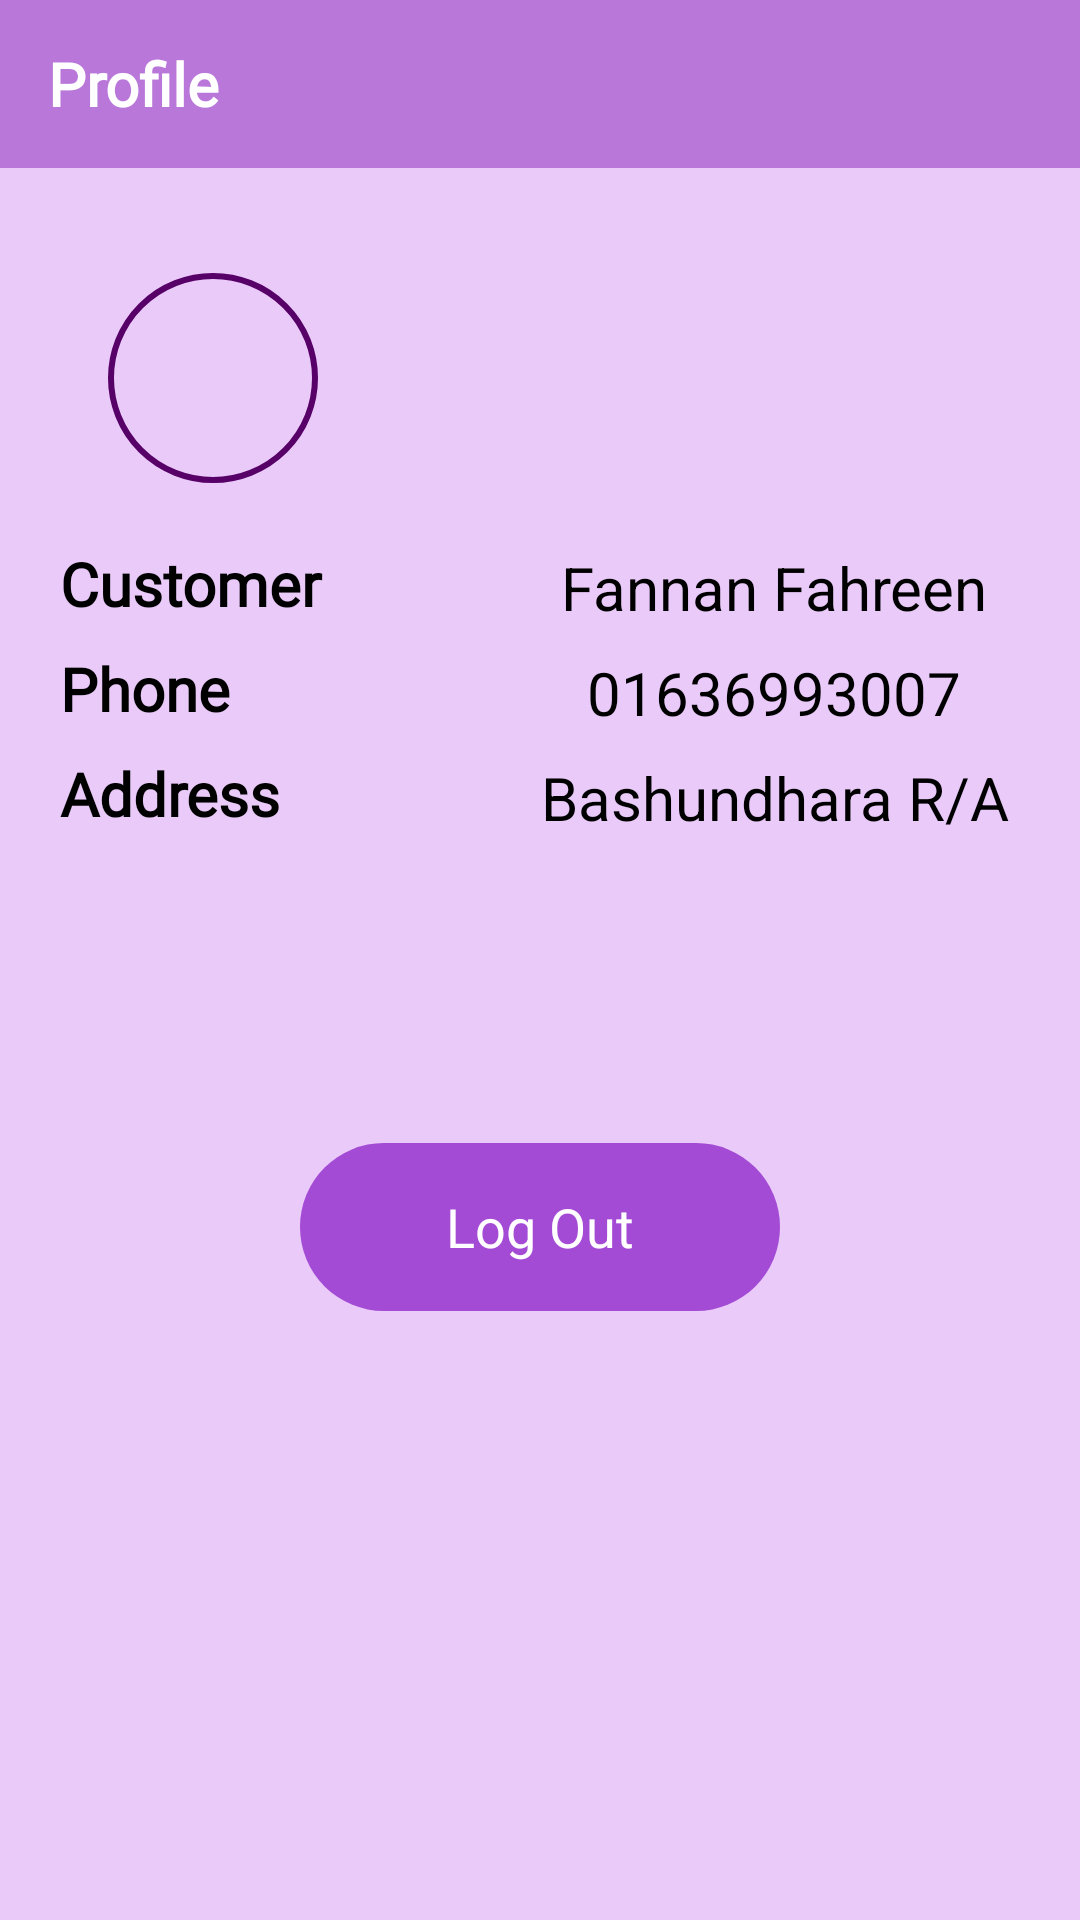

Android layout source for this screen:
<!-- AndroidManifest.xml: application theme Theme.FloresDeJardin -->
<!-- res/layout/dialog_fragment_profile.xml -->
<?xml version="1.0" encoding="utf-8"?>
<LinearLayout xmlns:android="http://schemas.android.com/apk/res/android"
    xmlns:app="http://schemas.android.com/apk/res-auto"
    xmlns:tools="http://schemas.android.com/tools"
    android:layout_width="match_parent"
    android:layout_height="match_parent"
    android:orientation="vertical"
    android:background="@color/background"
    tools:context=".ui.home.HomeFragment">



    <LinearLayout
        android:layout_width="match_parent"
        android:layout_height="?actionBarSize"
        android:gravity="center"
        android:background="@color/lavender_300"
        android:orientation="horizontal">

        <TextView
            android:layout_width="0dp"
            android:layout_height="match_parent"
            android:layout_marginStart="16dp"
            android:layout_weight=".8"
            android:gravity="start|center"
            android:textStyle="bold"
            android:text="Profile"
            android:textColor="@color/white"
            android:fontFamily="@font/jacques_francois"
            android:textSize="20sp" />

        <ImageView
            android:id="@+id/btn_close"
            android:layout_width="36dp"
            android:layout_height="36dp"
            android:layout_marginEnd="10dp"
            android:padding="10dp"
            android:src="@mipmap/ic_close"
            app:tint="@color/white"
            android:contentDescription="btn" />

    </LinearLayout>





    <ImageView
        android:id="@+id/btn_profile"
        android:layout_width="70dp"
        android:layout_height="70dp"
        android:layout_gravity="start"
        android:layout_marginStart="36dp"
        android:layout_marginTop="35dp"
        android:background="@drawable/bordered_oval_lavender"
        android:baselineAligned="false"
        android:padding="16dp"
        android:src="@mipmap/ic_user"
        app:tint="@color/lavender_500" />



    <LinearLayout
        android:layout_width="match_parent"
        android:layout_height="30dp"
        android:orientation="horizontal"
        android:layout_marginTop="20dp"
        >
        <TextView
            android:layout_width="0dp"
            android:layout_height="match_parent"
            android:layout_marginStart="20dp"
            android:layout_weight="0.2"
            android:fontFamily="@font/flower_font"
            android:text="Customer Name"
            android:textColor="@color/black"
            android:textSize="20sp"
            android:textStyle="bold" />

        <TextView
            android:id="@+id/tv_cus_name"
            android:layout_width="0dp"
            android:layout_height="match_parent"
            android:layout_weight="0.3"
            android:gravity="center"
            android:textColor="@color/black"
            android:text="Fannan Fahreen"
            android:textSize="20dp"/>

    </LinearLayout>

    <LinearLayout
        android:layout_width="match_parent"
        android:layout_height="30dp"
        android:orientation="horizontal"
        android:layout_marginTop="5dp"
        >
        <TextView
            android:layout_width="0dp"
            android:layout_height="match_parent"
            android:layout_marginStart="20dp"
            android:layout_weight="0.2"
            android:fontFamily="@font/flower_font"
            android:text="Phone"
            android:textColor="@color/black"
            android:textSize="20sp"
            android:textStyle="bold" />

        <TextView
            android:id="@+id/tv_cus_phone"
            android:layout_width="0dp"
            android:layout_height="match_parent"
            android:layout_weight="0.3"
            android:gravity="center"
            android:textColor="@color/black"
            android:textSize="20dp"
            android:text="01636993007" />

    </LinearLayout>

    <LinearLayout
        android:layout_width="match_parent"
        android:layout_height="30dp"
        android:orientation="horizontal"
        android:layout_marginTop="5dp"
        >
        <TextView
            android:layout_width="0dp"
            android:layout_height="match_parent"
            android:layout_weight="0.2"
            android:text="Address"
            android:textColor="@color/black"
            android:textSize="20dp"
            android:fontFamily="@font/flower_font"
            android:textStyle="bold"
            android:layout_marginStart="20dp"/>

        <TextView
            android:id="@+id/tv_address"
            android:layout_width="0dp"
            android:layout_height="match_parent"
            android:layout_weight="0.3"
            android:textColor="@color/black"
            android:text="Bashundhara R/A"
            android:gravity="center"
            android:textSize="20dp"/>

    </LinearLayout>

    <TextView
        android:id="@+id/btn_logout"
        android:layout_width="match_parent"
        android:layout_height="?actionBarSize"
        android:layout_margin="100dp"
        android:background="@drawable/surface_circle"
        android:gravity="center"
        android:text="Log Out"
        android:textColor="@color/white"
        android:textSize="18sp" />



</LinearLayout>


<!-- resources referenced by this layout -->
<resources>
  <color name="background">#E9CAF9</color>
  <color name="black">#FF000000</color>
  <color name="lavender_300">#B877D9</color>
  <color name="lavender_500">#9934D2</color>
  <color name="white">#FFFFFFFF</color>
  <!-- drawable bordered_oval_lavender (drawable) -->
  <?xml version="1.0" encoding="utf-8"?>
  <shape xmlns:android="http://schemas.android.com/apk/res/android"
      android:shape="oval">
  
      <solid></solid>
  
       <stroke
           android:color="@color/purple_650"
           android:width="2dp">
       </stroke>
  
  </shape>
  <!-- drawable surface_circle (drawable) -->
  <?xml version="1.0" encoding="utf-8"?>
  <shape xmlns:android="http://schemas.android.com/apk/res/android"
      android:shape="rectangle">
      <solid android:color="@color/primary_colour"/>
      <corners
          android:topLeftRadius="50dp"
          android:topRightRadius="50dp"
          android:bottomLeftRadius="50dp"
          android:bottomRightRadius="50dp"/>
  </shape>
  <style name="Theme.FloresDeJardin" parent="Theme.MaterialComponents.Light.DarkActionBar">
          
          <item name="colorPrimary">@color/purple_500</item>
          <item name="colorPrimaryVariant">@color/purple_700</item>
          <item name="colorOnPrimary">@color/white</item>
          
          <item name="colorSecondary">@color/teal_200</item>
          <item name="colorSecondaryVariant">@color/teal_700</item>
          <item name="colorOnSecondary">@color/black</item>
          
          <item name="android:statusBarColor">?attr/colorPrimaryVariant</item>
          
  
       <item name="android:forceDarkAllowed" tools:targetApi="q">false</item>
      </style>
  <color name="purple_650">#570068</color>
  <color name="primary_colour">#A44BD6</color>
  <color name="purple_500">#9E0BAD</color>
  <color name="purple_700">#FF3700B3</color>
  <color name="teal_200">#9E0BAD</color>
  <color name="teal_700">#FF018786</color>
</resources>
